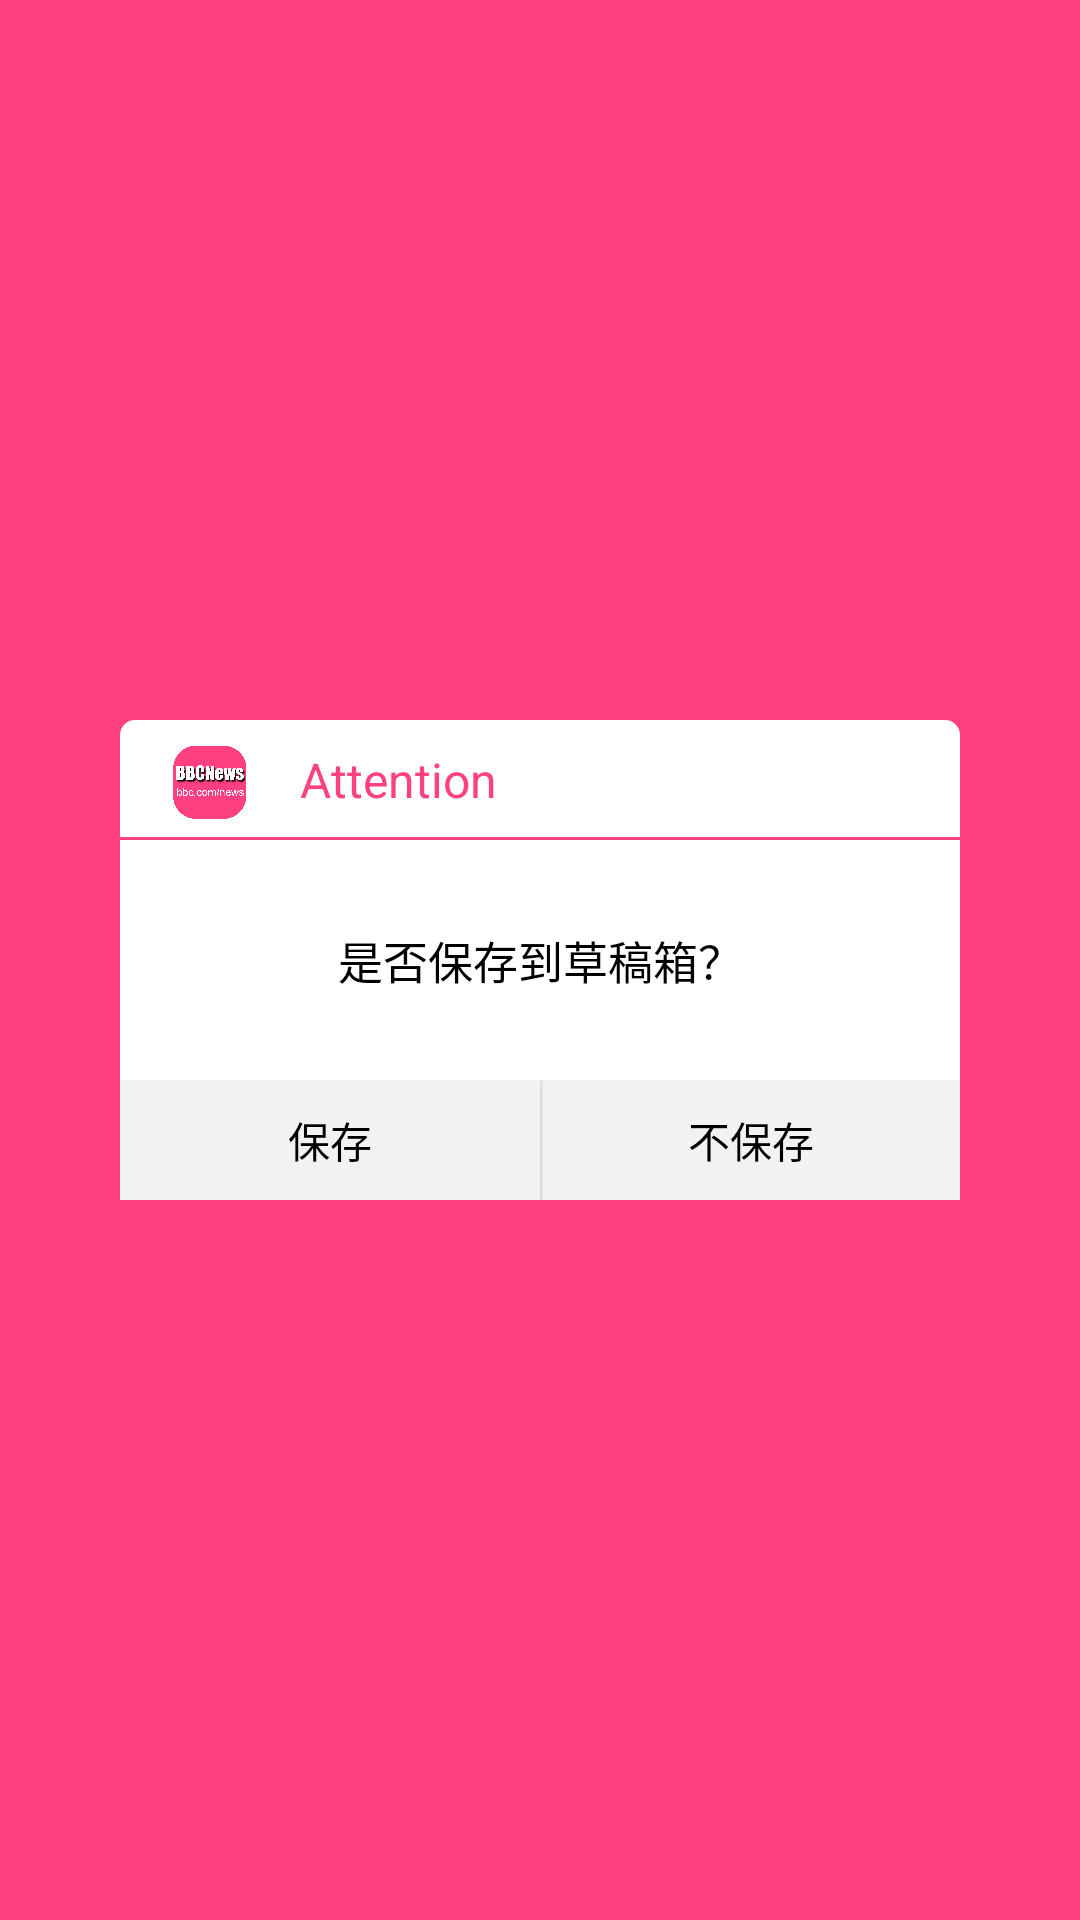

The Android layout XML behind this screen, and the referenced resources:
<!-- AndroidManifest.xml: application theme AppTheme.Launcher -->
<!-- res/layout/leftmenu_common_dialog.xml -->
<?xml version="1.0" encoding="utf-8"?>
<RelativeLayout xmlns:android="http://schemas.android.com/apk/res/android"
    android:id="@+id/rl"
    android:layout_width="wrap_content"
    android:layout_height="wrap_content"
    android:gravity="center" >

    <RelativeLayout
        android:layout_width="280dp"
        android:layout_height="160dp"
        android:layout_centerHorizontal="true"
        android:layout_centerVertical="true"
        android:background="@drawable/leftmenu_dialog" >

        <LinearLayout
            android:layout_width="match_parent"
            android:layout_height="match_parent"
            android:orientation="vertical"
            android:weightSum="1" >

            <RelativeLayout
                android:layout_width="match_parent"
                android:layout_height="0dp"
                android:gravity="center_vertical"
                android:layout_weight="0.25">

                <ImageView
                    android:id="@+id/iv_icon"
                    android:layout_width="50dp"
                    android:layout_height="50dp"
                    android:layout_margin="5dp"
                    android:layout_centerVertical="true"
                    android:src="@mipmap/ic_launcher"
                    android:layout_alignParentLeft="true"/>
                <TextView
                    android:layout_width="wrap_content"
                    android:layout_height="wrap_content"
                    android:layout_toRightOf="@+id/iv_icon"
                    android:layout_centerVertical="true"
                    android:text="Attention"
                    android:textSize="16sp"
                    android:textColor="@color/colorPrimary"/>
                <View
                    android:layout_width="match_parent"
                    android:layout_height="1dp"
                    android:background="@color/colorPrimary"
                    android:layout_alignParentBottom="true"/>
            </RelativeLayout>

            <TextView
                android:id="@+id/commondialog_content"
                android:layout_width="match_parent"
                android:layout_height="0dp"
                android:layout_weight="0.5"
                android:gravity="center"
                android:text="是否保存到草稿箱？"
                android:textColor="@android:color/black"
                android:textSize="15sp" />

            <RelativeLayout
                android:layout_width="fill_parent"
                android:layout_height="0dp"
                android:layout_alignParentBottom="true"
                android:layout_weight="0.25" >

                <View
                    android:layout_width="match_parent"
                    android:layout_height="1dp"
                    android:background="#F3F2F2" />

                <Button
                    android:id="@+id/commondialog_left_button"
                    android:layout_width="140dp"
                    android:layout_height="wrap_content"
                    android:layout_alignParentLeft="true"
                    android:layout_centerVertical="true"
                    android:background="#F3F2F2"
                    android:text="保存"
                    android:textColor="@drawable/leftmenu_dialog_putout"
                    android:textSize="14sp" />
                <View
                    android:layout_width="1dp"
                    android:layout_height="match_parent"
                    android:background="#F3F2F2"
                    android:layout_centerInParent="true"/>

                <Button
                    android:id="@+id/commondialog_right_button"
                    android:layout_width="139dp"
                    android:layout_height="wrap_content"
                    android:layout_alignParentRight="true"
                    android:layout_centerVertical="true"
                    android:background="#F3F2F2"
                    android:text="不保存"
                    android:textColor="@drawable/leftmenu_dialog_putout"
                    android:textSize="14sp" />
            </RelativeLayout>
        </LinearLayout>
    </RelativeLayout>

</RelativeLayout>
<!-- resources referenced by this layout -->
<resources>
  <color name="colorPrimary">#FF4081</color>
  <!-- drawable leftmenu_dialog (drawable) -->
  <?xml version="1.0" encoding="utf-8"?>
  <shape xmlns:android="http://schemas.android.com/apk/res/android" >
      <corners android:radius="5.0dp" />
      
  
      <solid android:color="#FFFFFF" />
      
  
     
  
  </shape>
  <!-- drawable leftmenu_dialog_putout (drawable) -->
  <?xml version="1.0" encoding="utf-8"?>
  <selector xmlns:android="http://schemas.android.com/apk/res/android" >
      <item android:state_selected="true" android:color="@android:color/darker_gray" />
  
      <item android:state_focused="true" android:color="@android:color/darker_gray" />
  
      <item android:state_pressed="true" android:color="@android:color/darker_gray" />
  
      <item android:color="@android:color/black" />
  
  </selector>
  <!-- mipmap ic_launcher: png bitmap (mipmap-mdpi, 93829 bytes) -->
  <style name="AppTheme.Launcher">
          <item name="android:windowBackground">@drawable/launcher_background</item>
          <item name="colorPrimaryDark">@android:color/black</item>
      </style>
  <!-- drawable launcher_background (drawable) -->
  <?xml version="1.0" encoding="utf-8"?>
  <layer-list xmlns:android="http://schemas.android.com/apk/res/android"
      android:opacity="opaque">
      <item android:drawable="@color/colorPrimary"/>
      <item>
          <bitmap android:gravity="center"
              android:src="@mipmap/news" />
      </item>
  
     
  
  </layer-list>
</resources>
